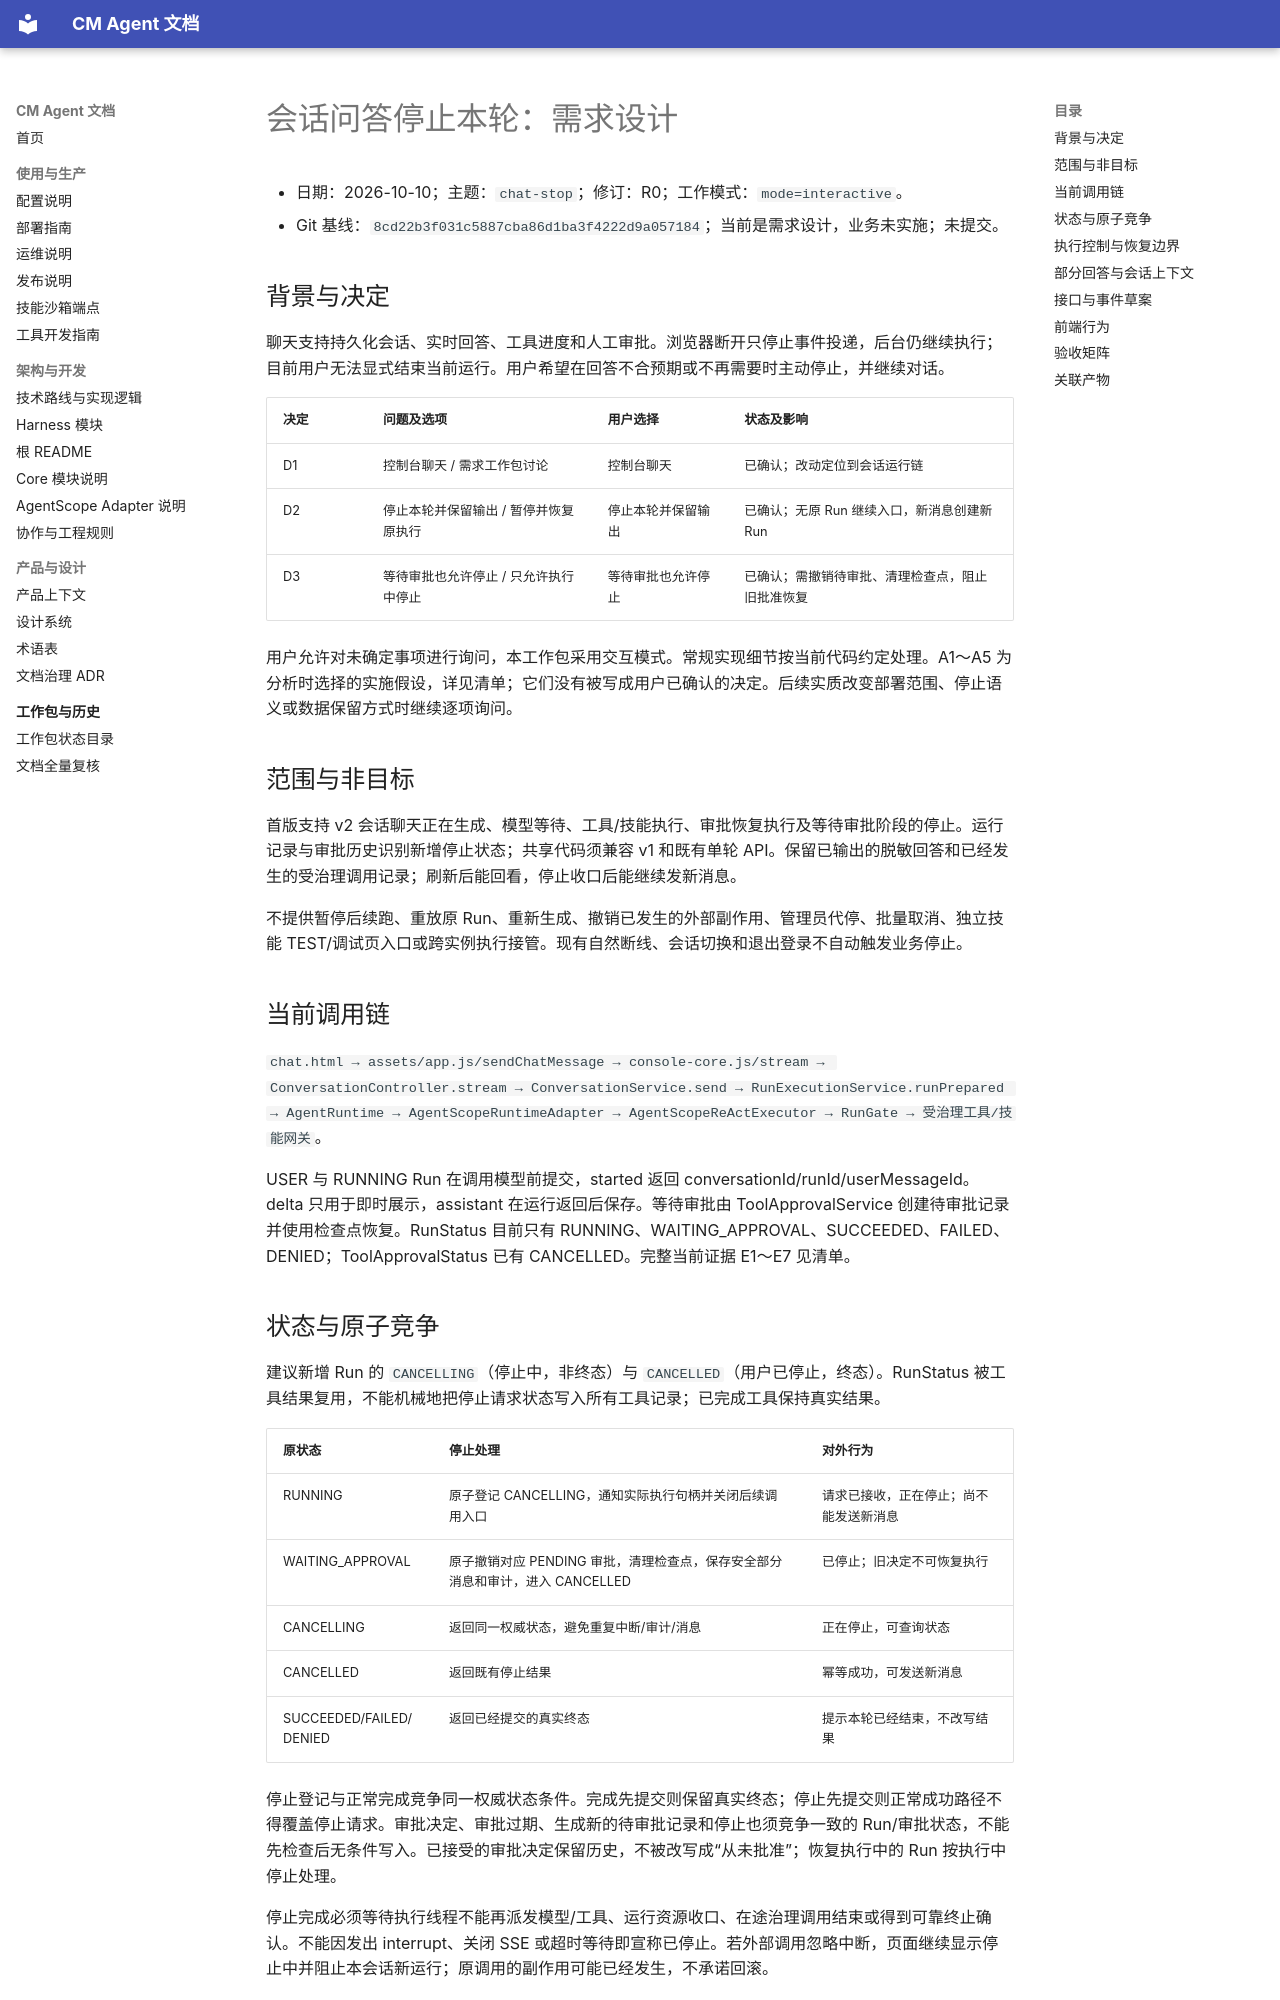

repository: cmming/cm-agent · page: superpowers/specs/2026-10-10-chat-stop-design/index.html · generator: mkdocs

# 会话问答停止本轮：需求设计

- 日期：2026-10-10；主题：`chat-stop`；修订：R0；工作模式：`mode=interactive`。
- Git 基线：`8cd22b3f031c5887cba86d1ba3f4222d9a057184`；当前是需求设计，业务未实施；未提交。

## 背景与决定

聊天支持持久化会话、实时回答、工具进度和人工审批。浏览器断开只停止事件投递，后台仍继续执行；目前用户无法显式结束当前运行。用户希望在回答不合预期或不再需要时主动停止，并继续对话。

| 决定 | 问题及选项 | 用户选择 | 状态及影响 |
|---|---|---|---|
| D1 | 控制台聊天 / 需求工作包讨论 | 控制台聊天 | 已确认；改动定位到会话运行链 |
| D2 | 停止本轮并保留输出 / 暂停并恢复原执行 | 停止本轮并保留输出 | 已确认；无原 Run 继续入口，新消息创建新 Run |
| D3 | 等待审批也允许停止 / 只允许执行中停止 | 等待审批也允许停止 | 已确认；需撤销待审批、清理检查点，阻止旧批准恢复 |

用户允许对未确定事项进行询问，本工作包采用交互模式。常规实现细节按当前代码约定处理。A1～A5 为分析时选择的实施假设，详见清单；它们没有被写成用户已确认的决定。后续实质改变部署范围、停止语义或数据保留方式时继续逐项询问。

## 范围与非目标

首版支持 v2 会话聊天正在生成、模型等待、工具/技能执行、审批恢复执行及等待审批阶段的停止。运行记录与审批历史识别新增停止状态；共享代码须兼容 v1 和既有单轮 API。保留已输出的脱敏回答和已经发生的受治理调用记录；刷新后能回看，停止收口后能继续发新消息。

不提供暂停后续跑、重放原 Run、重新生成、撤销已发生的外部副作用、管理员代停、批量取消、独立技能 TEST/调试页入口或跨实例执行接管。现有自然断线、会话切换和退出登录不自动触发业务停止。

## 当前调用链

`chat.html → assets/app.js/sendChatMessage → console-core.js/stream → ConversationController.stream → ConversationService.send → RunExecutionService.runPrepared → AgentRuntime → AgentScopeRuntimeAdapter → AgentScopeReActExecutor → RunGate → 受治理工具/技能网关`。

USER 与 RUNNING Run 在调用模型前提交，started 返回 conversationId/runId/userMessageId。delta 只用于即时展示，assistant 在运行返回后保存。等待审批由 ToolApprovalService 创建待审批记录并使用检查点恢复。RunStatus 目前只有 RUNNING、WAITING_APPROVAL、SUCCEEDED、FAILED、DENIED；ToolApprovalStatus 已有 CANCELLED。完整当前证据 E1～E7 见清单。

## 状态与原子竞争

建议新增 Run 的 `CANCELLING`（停止中，非终态）与 `CANCELLED`（用户已停止，终态）。RunStatus 被工具结果复用，不能机械地把停止请求状态写入所有工具记录；已完成工具保持真实结果。

| 原状态 | 停止处理 | 对外行为 |
|---|---|---|
| RUNNING | 原子登记 CANCELLING，通知实际执行句柄并关闭后续调用入口 | 请求已接收，正在停止；尚不能发送新消息 |
| WAITING_APPROVAL | 原子撤销对应 PENDING 审批，清理检查点，保存安全部分消息和审计，进入 CANCELLED | 已停止；旧决定不可恢复执行 |
| CANCELLING | 返回同一权威状态，避免重复中断/审计/消息 | 正在停止，可查询状态 |
| CANCELLED | 返回既有停止结果 | 幂等成功，可发送新消息 |
| SUCCEEDED/FAILED/DENIED | 返回已经提交的真实终态 | 提示本轮已经结束，不改写结果 |

停止登记与正常完成竞争同一权威状态条件。完成先提交则保留真实终态；停止先提交则正常成功路径不得覆盖停止请求。审批决定、审批过期、生成新的待审批记录和停止也须竞争一致的 Run/审批状态，不能先检查后无条件写入。已接受的审批决定保留历史，不被改写成“从未批准”；恢复执行中的 Run 按执行中停止处理。

停止完成必须等待执行线程不能再派发模型/工具、运行资源收口、在途治理调用结束或得到可靠终止确认。不能因发出 interrupt、关闭 SSE 或超时等待即宣称已停止。若外部调用忽略中断，页面继续显示停止中并阻止本会话新运行；原调用的副作用可能已经发生，不承诺回滚。
